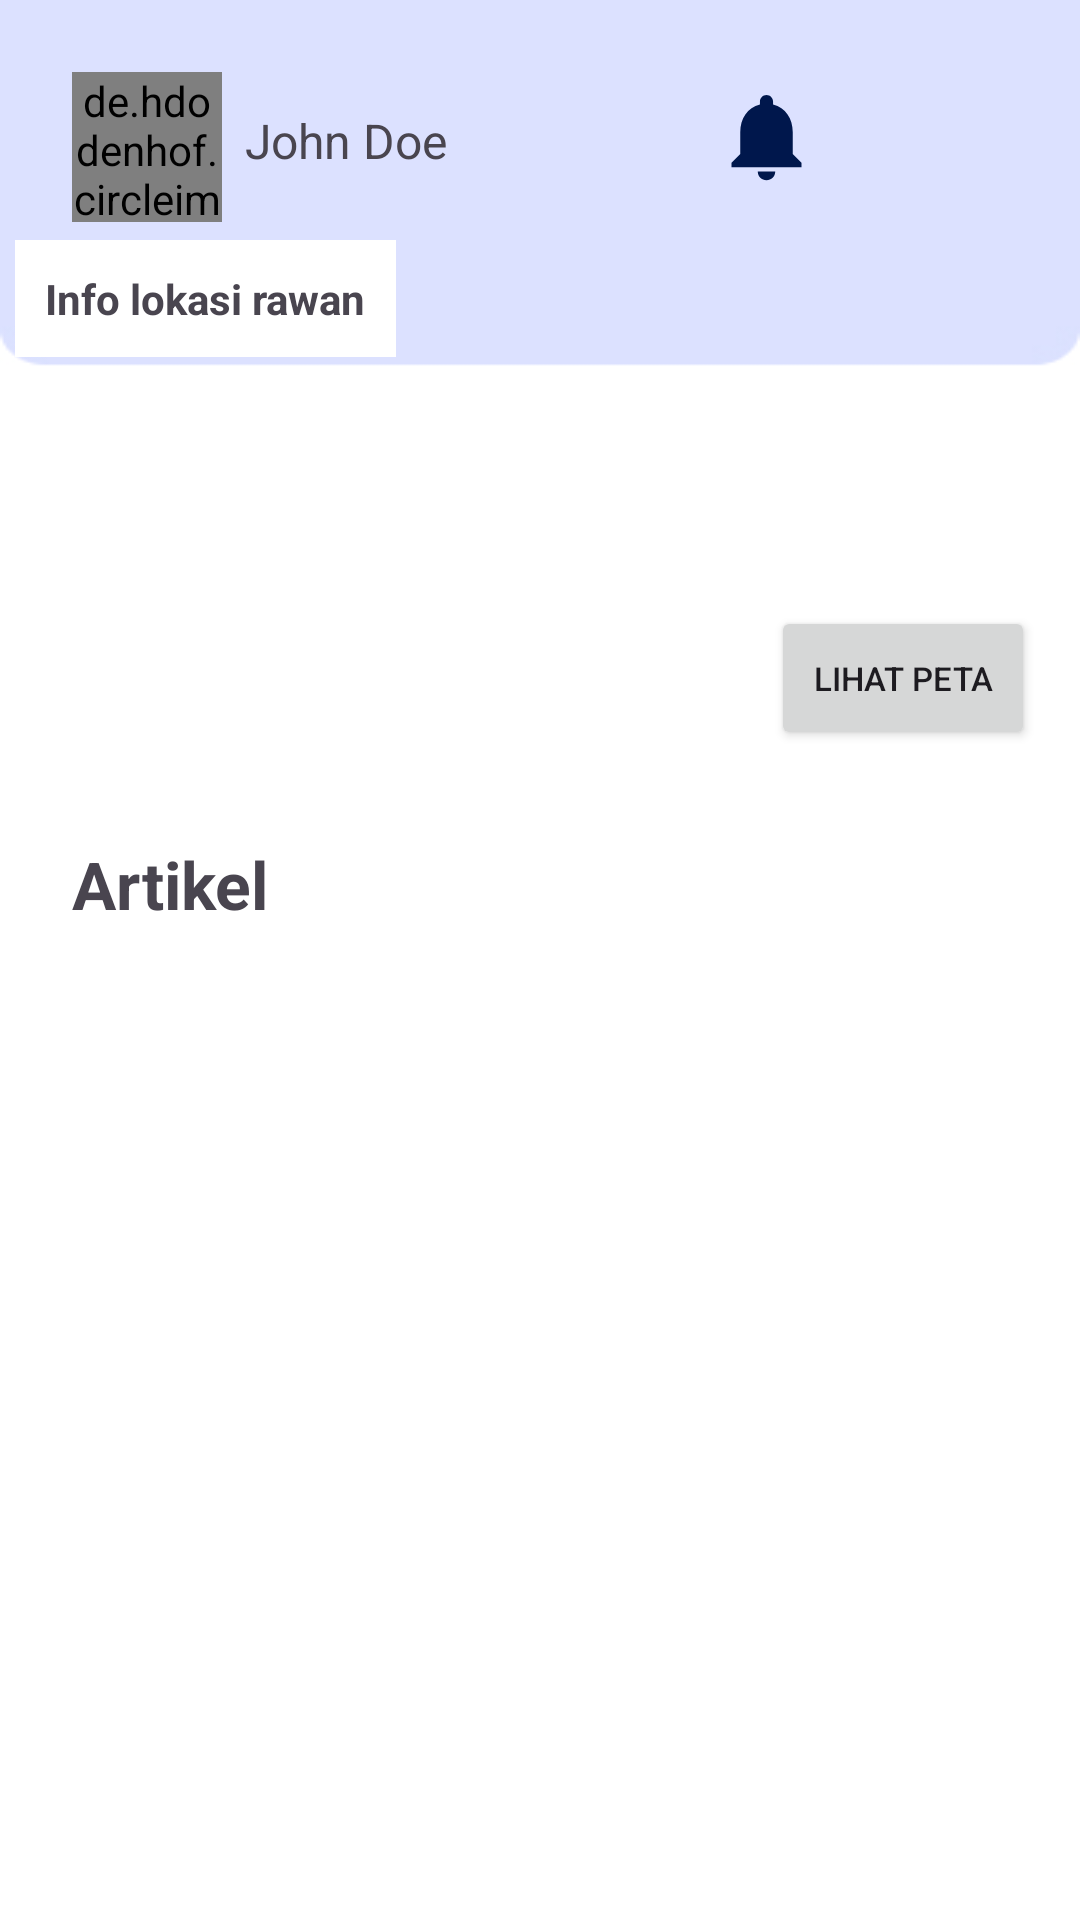

Layout XML and referenced resources for this Android screen:
<!-- AndroidManifest.xml: application theme Theme.Protectly -->
<!-- res/layout/fragment_home.xml -->
<?xml version="1.0" encoding="utf-8"?>
<FrameLayout xmlns:android="http://schemas.android.com/apk/res/android"
    xmlns:app="http://schemas.android.com/apk/res-auto"
    xmlns:tools="http://schemas.android.com/tools"
    android:layout_width="match_parent"
    android:background="@drawable/home_screen"
    android:layout_height="match_parent"
    tools:context=".Home.HomeFragment">

    
    <androidx.constraintlayout.widget.ConstraintLayout
        android:layout_width="match_parent"
        android:layout_height="match_parent"
        tools:layout_editor_absoluteX="0dp"
        >

        <de.hdodenhof.circleimageview.CircleImageView
            android:id="@+id/img_profile"
            android:layout_width="50dp"
            android:layout_height="50dp"
            android:layout_margin="24dp"
            android:layout_marginTop="4dp"
            android:layout_marginEnd="56dp"
            android:src="@drawable/img_profile"
            app:layout_constraintEnd_toStartOf="@+id/nama"
            app:layout_constraintHorizontal_bias="0.0"
            app:layout_constraintStart_toStartOf="parent"
            app:layout_constraintTop_toTopOf="parent" />

        <TextView
            android:id="@+id/nama"
            android:layout_width="wrap_content"
            android:layout_height="wrap_content"
            android:layout_marginStart="24dp"
            android:layout_marginTop="36dp"
            android:text="John Doe"
            android:textSize="16sp"
            app:layout_constraintEnd_toEndOf="parent"
            app:layout_constraintHorizontal_bias="0.215"
            app:layout_constraintStart_toStartOf="parent"
            app:layout_constraintTop_toTopOf="parent" />

        <ImageView
            android:id="@+id/notifications"
            android:layout_width="35dp"
            android:layout_height="35dp"
            android:layout_marginTop="28dp"
            android:layout_marginEnd="28dp"
            android:src="@drawable/baseline_notifications"
            app:layout_constraintBottom_toTopOf="@+id/relativeLayout3"
            app:layout_constraintEnd_toStartOf="@+id/icon_settings"
            app:layout_constraintHorizontal_bias="1.0"
            app:layout_constraintStart_toStartOf="parent"
            app:layout_constraintTop_toTopOf="parent"
            app:layout_constraintVertical_bias="0.0"
            app:tint="@color/md_theme_light_onPrimaryContainer" />

        <ImageView
            android:id="@+id/icon_settings"
            android:layout_width="35dp"
            android:layout_height="35dp"
            android:layout_margin="24dp"
            android:src="@drawable/baseline_settings_24"
            app:layout_constraintBottom_toTopOf="@+id/relativeLayout3"
            app:layout_constraintEnd_toEndOf="parent"
            app:layout_constraintHorizontal_bias="1.0"
            app:layout_constraintStart_toStartOf="parent"
            app:layout_constraintTop_toTopOf="parent"
            app:tint="@color/md_theme_light_onPrimaryContainer" />

        <RelativeLayout
            android:id="@+id/relativeLayout3"
            android:layout_width="350dp"
            android:layout_height="180dp"
            android:layout_marginStart="20dp"
            android:layout_marginTop="20dp"
            android:layout_marginEnd="20dp"
            app:layout_constraintBottom_toBottomOf="parent"
            app:layout_constraintEnd_toEndOf="parent"
            app:layout_constraintHorizontal_bias="0.5"
            app:layout_constraintStart_toStartOf="parent"
            app:layout_constraintTop_toTopOf="parent"
            app:layout_constraintVertical_bias="0.136"
            tools:ignore="MissingConstraints">

            <ImageView
                android:id="@+id/map_img"
                android:layout_width="match_parent"
                android:layout_height="match_parent"
                android:padding="24dp"
                android:scaleType="center"
                android:src="@drawable/gambar_map" />

            
            
            
            
            
            
            
            
            
            

            <TextView
                android:layout_width="wrap_content"
                android:layout_height="wrap_content"
                android:background="@color/cardview_light_background"
                android:padding="10dp"
                android:text="Info lokasi rawan"
                android:textStyle="bold" />

            <Button
                android:id="@+id/lokasi_btn"
                android:layout_width="wrap_content"
                android:layout_height="wrap_content"
                android:layout_alignParentEnd="true"
                android:layout_alignParentBottom="true"
                android:layout_marginStart="10dp"
                android:layout_marginTop="10dp"
                android:layout_marginEnd="10dp"
                android:layout_marginBottom="10dp"
                android:text="Lihat Peta"
                android:textSize="11sp" />
        </RelativeLayout>

        <TextView
            android:id="@+id/textView13"
            android:layout_width="wrap_content"
            android:layout_height="wrap_content"
            android:layout_marginStart="24dp"
            android:layout_marginTop="20dp"
            android:text="Artikel"
            android:paddingBottom="10dp"
            android:textSize="22sp"
            android:textStyle="bold"
            app:layout_constraintStart_toStartOf="parent"
            app:layout_constraintTop_toBottomOf="@+id/relativeLayout3" />

        <LinearLayout
            android:id="@+id/layout_artikel"
            android:layout_width="match_parent"
            android:layout_height="0dp"
            app:layout_constraintBottom_toBottomOf="parent"
            app:layout_constraintEnd_toEndOf="parent"
            app:layout_constraintStart_toStartOf="parent"
            app:layout_constraintTop_toBottomOf="@+id/textView13"
            android:orientation="horizontal" >

            <androidx.recyclerview.widget.RecyclerView
                android:id="@+id/recycler_artikel_home"
                android:layout_width="match_parent"
                android:layout_height="match_parent"
                android:paddingStart="10dp"
                android:paddingEnd="10dp" />
        </LinearLayout>

    </androidx.constraintlayout.widget.ConstraintLayout>

</FrameLayout>
<!-- resources referenced by this layout -->
<resources>
  <color name="md_theme_light_onPrimaryContainer">#00174C</color>
  <color name="md_theme_light_surfaceVariant">#E2E1EC</color>
  <!-- drawable baseline_notifications (drawable) -->
  <vector android:height="24dp" android:tint="#00174C"
      android:viewportHeight="24" android:viewportWidth="24"
      android:width="24dp" xmlns:android="http://schemas.android.com/apk/res/android">
      <path android:fillColor="@android:color/white" android:pathData="M12,22c1.1,0 2,-0.9 2,-2h-4c0,1.1 0.89,2 2,2zM18,16v-5c0,-3.07 -1.64,-5.64 -4.5,-6.32L13.5,4c0,-0.83 -0.67,-1.5 -1.5,-1.5s-1.5,0.67 -1.5,1.5v0.68C7.63,5.36 6,7.92 6,11v5l-2,2v1h16v-1l-2,-2z"/>
  </vector>
  <color name="md_theme_light_primary">#3F5AA9</color>
  <color name="md_theme_light_onPrimary">#FFFFFF</color>
  <color name="md_theme_light_primaryContainer">#DBE1FF</color>
  <color name="md_theme_light_secondary">#595E72</color>
  <color name="md_theme_light_onSecondary">#FFFFFF</color>
  <color name="md_theme_light_secondaryContainer">#DDE1F9</color>
  <color name="md_theme_light_onSecondaryContainer">#161B2C</color>
  <color name="md_theme_light_tertiary">#745470</color>
  <color name="md_theme_light_onTertiary">#FFFFFF</color>
  <color name="md_theme_light_tertiaryContainer">#FFD6F7</color>
  <color name="md_theme_light_onTertiaryContainer">#2B122A</color>
  <color name="md_theme_light_error">#BA1A1A</color>
  <color name="md_theme_light_errorContainer">#FFDAD6</color>
  <color name="md_theme_light_onError">#FFFFFF</color>
  <color name="md_theme_light_onErrorContainer">#410002</color>
  <color name="md_theme_light_background">#FEFBFF</color>
  <color name="md_theme_light_onBackground">#1B1B1F</color>
  <color name="md_theme_light_surface">#FEFBFF</color>
  <color name="md_theme_light_onSurface">#1B1B1F</color>
  <color name="md_theme_light_onSurfaceVariant">#45464F</color>
  <color name="md_theme_light_outline">#757680</color>
  <color name="md_theme_light_inverseOnSurface">#F2F0F4</color>
  <color name="md_theme_light_inverseSurface">#303034</color>
  <color name="md_theme_light_inversePrimary">#B4C5FF</color>
</resources>
